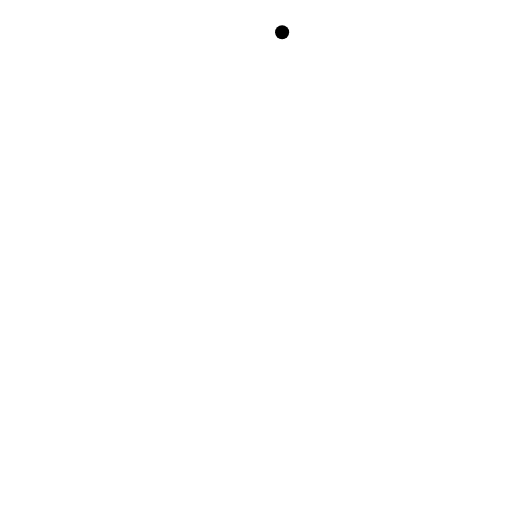
t = 0.00 s
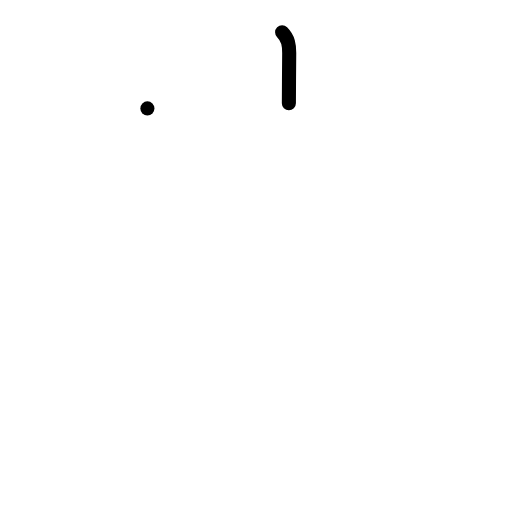
t = 1.00 s
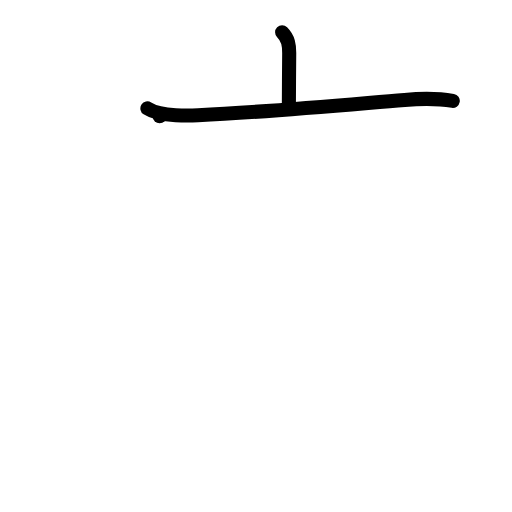
t = 2.00 s
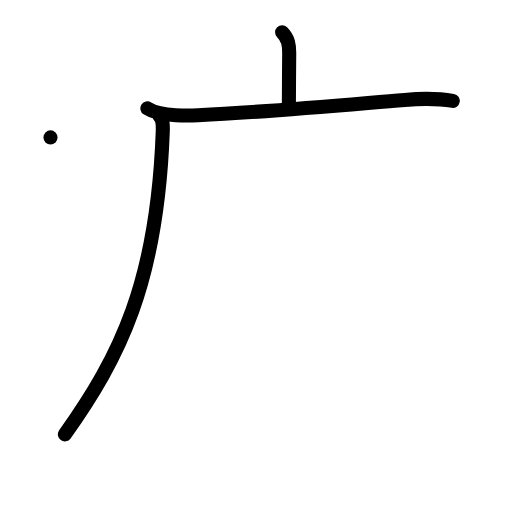
t = 3.00 s
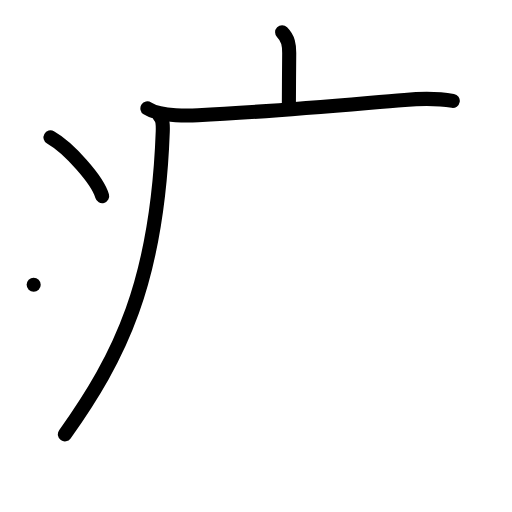
t = 4.00 s
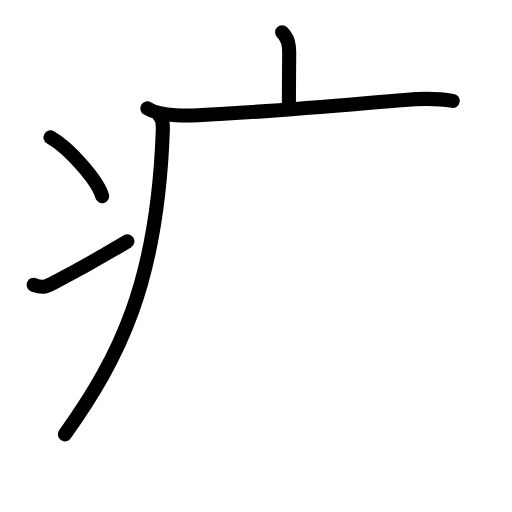
t = 5.00 s

The animated SVG that drew these frames (rendered in a browser with its animation timeline set to each time). Animation: 15 SMIL elements (animate=15); one cycle of 5.00 s.

<?xml version="1.0" encoding="UTF-8"?>
<!--
AniKanjiVG is licensed by CC-BY-SA Paul C. Sommerhoff (https://bitbucket.org/sommerhoff/anikanjivg).
AniKanjiVG uses KanjiVG which is licensed by CC-BY-SA Ulrich Apel (http://kanjivg.tagaini.net).
See also http://creativecommons.org/licenses/by-sa/3.0/
-->
<svg xmlns:kvg='http://kanjivg.tagaini.net' xmlns='http://www.w3.org/2000/svg' width='109' height='109' viewBox='0 0 109 109' style='fill:none;stroke:#000000;stroke-width:3;stroke-linecap:round;stroke-linejoin:round;' id="kvg:kanji_07592"><g id="kvg:07592" kvg:element="疒" kvg:radical="tradit"><path id="kvg:07592-s1" kvg:type="㇑a" d="M60.06,6.88c1.34,1.34,1.51,2.74,1.51,4.4c0,0.79-0.07,7.96-0.07,10.71"><animate attributeName="d" begin="0.0s" dur="0.5s" from="M60.06,6.88C60.06,6.88,60.06,6.88,60.06,6.88" to="M60.06,6.88c1.34,1.34,1.51,2.74,1.51,4.4" />
<animate attributeName="d" begin="0.5s" dur="0.5s" from="M60.06,6.88c1.34,1.34,1.51,2.74,1.51,4.4c0,0,0,0,0,0,0" to="M60.06,6.88c1.34,1.34,1.51,2.74,1.51,4.4c0,0.79-0.07,7.96-0.07,10.71" />
</path>
<path id="kvg:07592-s2" kvg:type="㇐" d="M31.38,23.08c1.62,1.05,4.46,1.37,6.04,1.45c2.09,0.1,3.53,0.06,4.73,0c14.48-0.65,29.23-2.03,43.99-3.26c3.45-0.29,6.82-0.38,10.25,0.21"><animate attributeName="d" begin="1.0s" dur="0.25s" from="M31.38,23.08C31.38,23.08,31.38,23.08,31.38,23.08" to="M31.38,23.08c1.62,1.05,4.46,1.37,6.04,1.45" />
<animate attributeName="d" begin="1.25s" dur="0.25s" from="M31.38,23.08c1.62,1.05,4.46,1.37,6.04,1.45c0,0,0,0,0,0,0" to="M31.38,23.08c1.62,1.05,4.46,1.37,6.04,1.45c2.09,0.1,3.53,0.06,4.73,0" />
<animate attributeName="d" begin="1.5s" dur="0.25s" from="M31.38,23.08c1.62,1.05,4.46,1.37,6.04,1.45c2.09,0.1,3.53,0.06,4.73,0c0,0,0,0,0,0,0" to="M31.38,23.08c1.62,1.05,4.46,1.37,6.04,1.45c2.09,0.1,3.53,0.06,4.73,0c14.48-0.65,29.23-2.03,43.99-3.26" />
<animate attributeName="d" begin="1.75s" dur="0.25s" from="M31.38,23.08c1.62,1.05,4.46,1.37,6.04,1.45c2.09,0.1,3.53,0.06,4.73,0c14.48-0.65,29.23-2.03,43.99-3.26c0,0,0,0,0,0,0" to="M31.38,23.08c1.62,1.05,4.46,1.37,6.04,1.45c2.09,0.1,3.53,0.06,4.73,0c14.48-0.65,29.23-2.03,43.99-3.26c3.45-0.29,6.82-0.38,10.25,0.21" />
<animate attributeName="d" begin="0s" dur="1.0s" from="M-100,-100" to="M-100,-100" />
</path>
<path id="kvg:07592-s3" kvg:type="㇒" d="M33.99,24.75c0.75,0.75,0.69,2.18,0.66,3.25c-1.16,32.15-9.16,48.05-20.84,64.47"><animate attributeName="d" begin="2.0s" dur="0.5s" from="M33.99,24.75C33.99,24.75,33.99,24.75,33.99,24.75" to="M33.99,24.75c0.75,0.75,0.69,2.18,0.66,3.25" />
<animate attributeName="d" begin="2.5s" dur="0.5s" from="M33.99,24.75c0.75,0.75,0.69,2.18,0.66,3.25c0,0,0,0,0,0,0" to="M33.99,24.75c0.75,0.75,0.69,2.18,0.66,3.25c-1.16,32.15-9.16,48.05-20.84,64.47" />
<animate attributeName="d" begin="0s" dur="2.0s" from="M-100,-100" to="M-100,-100" />
</path>
<path id="kvg:07592-s4" kvg:type="㇔" d="M10.75,29.25c3.88,2.2,10.03,9.07,11,12.5"><animate attributeName="d" begin="3.0s" dur="1.0s" from="M10.75,29.25C10.75,29.25,10.75,29.25,10.75,29.25" to="M10.75,29.25c3.88,2.2,10.03,9.07,11,12.5" />
<animate attributeName="d" begin="0s" dur="3.0s" from="M-100,-100" to="M-100,-100" />
</path>
<path id="kvg:07592-s5" kvg:type="㇀" d="M7.17,60.63c1.9,0.72,2.49,0.51,4.16-0.36c6.76-3.55,10.67-5.82,15.79-8.89"><animate attributeName="d" begin="4.0s" dur="0.5s" from="M7.17,60.63C7.17,60.63,7.17,60.63,7.17,60.63" to="M7.17,60.63c1.9,0.72,2.49,0.51,4.16-0.36" />
<animate attributeName="d" begin="4.5s" dur="0.5s" from="M7.17,60.63c1.9,0.72,2.49,0.51,4.16-0.36c0,0,0,0,0,0,0" to="M7.17,60.63c1.9,0.72,2.49,0.51,4.16-0.36c6.76-3.55,10.67-5.82,15.79-8.89" />
<animate attributeName="d" begin="0s" dur="4.0s" from="M-100,-100" to="M-100,-100" />
</path>
</g>
</svg>
